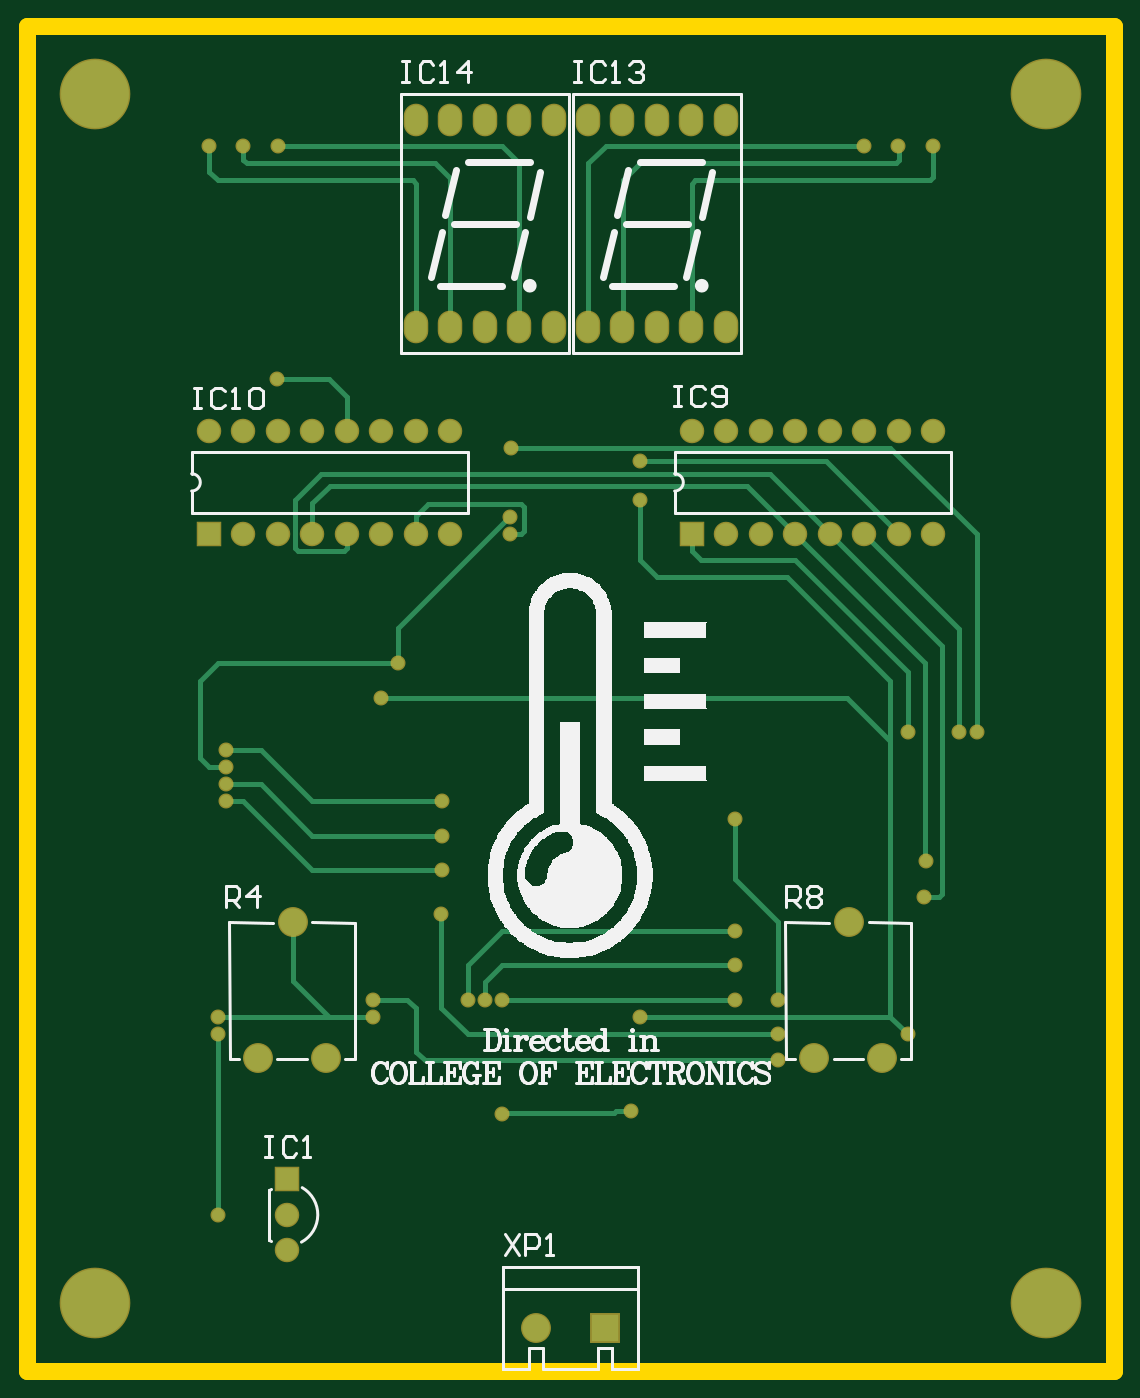
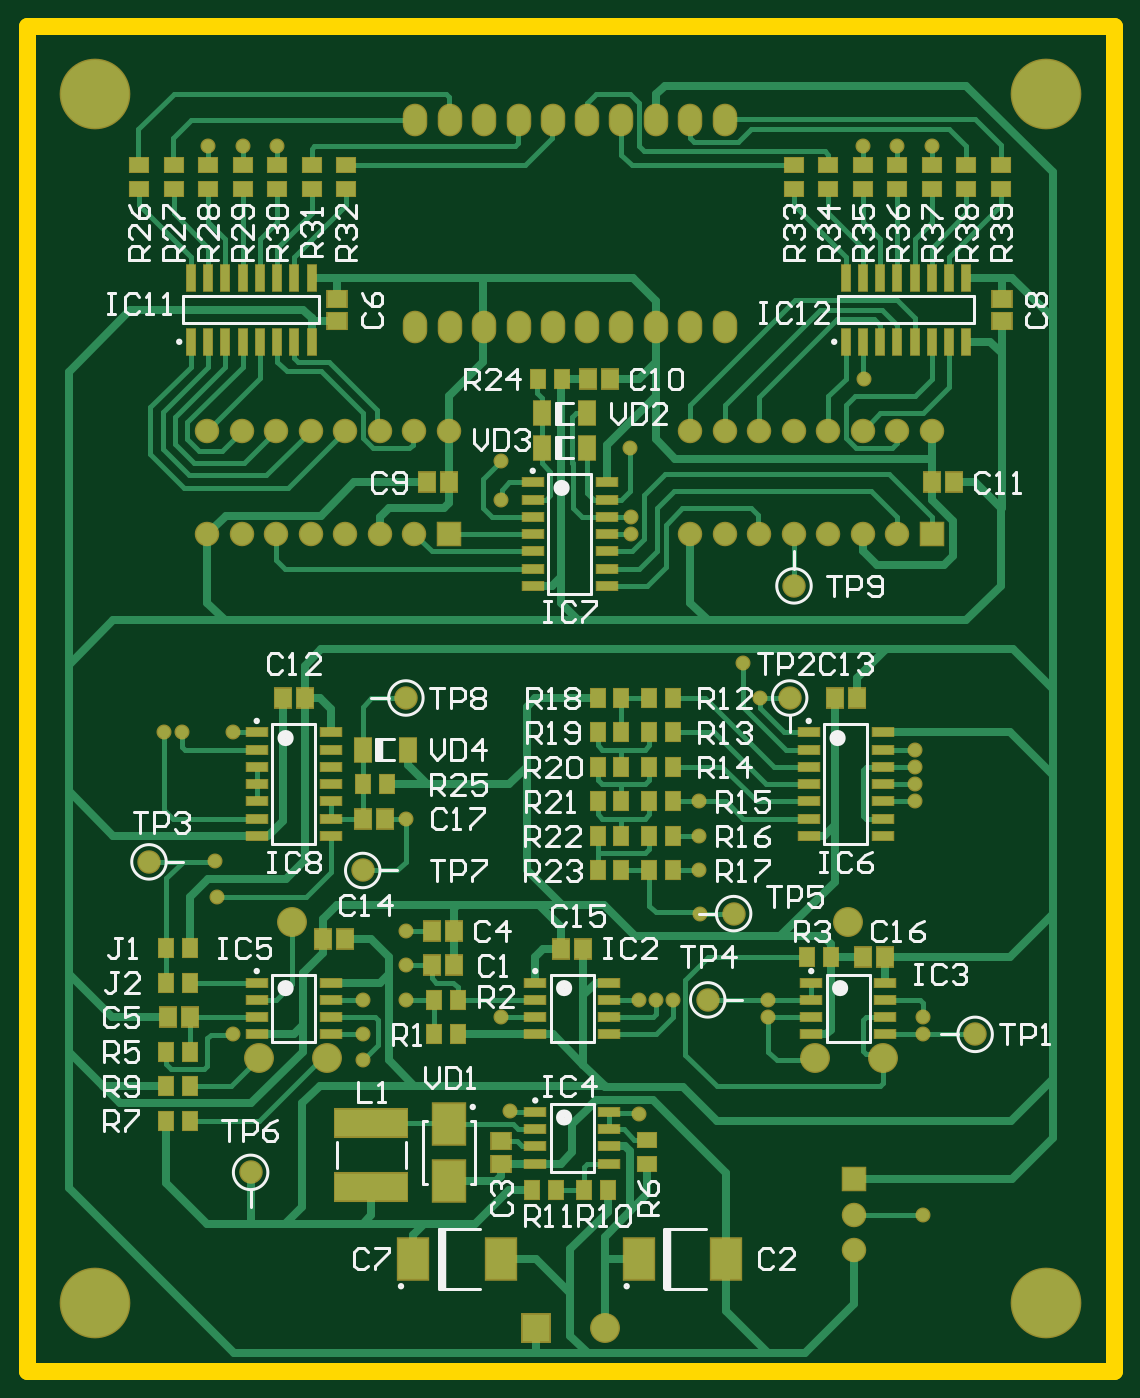
Circuit board: 7 layer files. Board 80.0 x 99.0 mm.
- bottom_copper: PCB.GBL (26957 bytes)
- bottom_silk: PCB.GBO (30112 bytes)
- bottom_mask: PCB.GBS (7555 bytes)
- outline: PCB.GKO (379 bytes)
- top_copper: PCB.GTL (6607 bytes)
- top_silk: PCB.GTO (54261 bytes)
- top_mask: PCB.GTS (2708 bytes)

=== bottom_copper: PCB.GBL (26957 bytes, source omitted) ===
=== bottom_silk: PCB.GBO (30112 bytes, source omitted) ===
=== bottom_mask: PCB.GBS (7555 bytes, source omitted) ===
=== outline: PCB.GKO ===
G04*
G04 #@! TF.GenerationSoftware,Altium Limited,Altium Designer,21.5.1 (32)*
G04*
G04 Layer_Color=16711935*
%FSLAX25Y25*%
%MOIN*%
G70*
G04*
G04 #@! TF.SameCoordinates,23847DC4-7520-4B4A-9137-17159688AF9F*
G04*
G04*
G04 #@! TF.FilePolarity,Positive*
G04*
G01*
G75*
%ADD56C,0.05000*%
D56*
Y389764D02*
X314961D01*
X0D02*
X0Y0D01*
X314961D02*
Y389764D01*
X0Y0D02*
X314961D01*
M02*

=== top_copper: PCB.GTL (6607 bytes, source omitted) ===
=== top_silk: PCB.GTO (54261 bytes, source omitted) ===
=== top_mask: PCB.GTS ===
G04*
G04 #@! TF.GenerationSoftware,Altium Limited,Altium Designer,21.5.1 (32)*
G04*
G04 Layer_Color=8388736*
%FSLAX25Y25*%
%MOIN*%
G70*
G04*
G04 #@! TF.SameCoordinates,23847DC4-7520-4B4A-9137-17159688AF9F*
G04*
G04*
G04 #@! TF.FilePolarity,Negative*
G04*
G01*
G75*
%ADD14O,0.07099X0.09461*%
%ADD15R,0.07099X0.07099*%
%ADD16C,0.07099*%
%ADD17C,0.08674*%
%ADD18R,0.08674X0.08674*%
%ADD19C,0.20485*%
%ADD20C,0.04343*%
D14*
X112657Y302500D02*
D03*
Y362500D02*
D03*
X122658Y302500D02*
D03*
Y362500D02*
D03*
X132658D02*
D03*
Y302500D02*
D03*
X142657Y362500D02*
D03*
Y302500D02*
D03*
X152657D02*
D03*
Y362500D02*
D03*
X162500Y302500D02*
D03*
Y362500D02*
D03*
X172500Y302500D02*
D03*
Y362500D02*
D03*
X182500D02*
D03*
Y302500D02*
D03*
X192500Y362500D02*
D03*
Y302500D02*
D03*
X202500D02*
D03*
Y362500D02*
D03*
D15*
X52658Y242500D02*
D03*
X192657D02*
D03*
X75157Y55472D02*
D03*
D16*
X62657Y242500D02*
D03*
X72658D02*
D03*
X82657D02*
D03*
X92658D02*
D03*
X102657D02*
D03*
X112657D02*
D03*
X122658D02*
D03*
X52658Y272500D02*
D03*
X62657D02*
D03*
X72658D02*
D03*
X82657D02*
D03*
X92658D02*
D03*
X102657D02*
D03*
X112657D02*
D03*
X122658D02*
D03*
X262657D02*
D03*
X252658D02*
D03*
X242657D02*
D03*
X232658D02*
D03*
X222657D02*
D03*
X212657D02*
D03*
X202658D02*
D03*
X192657D02*
D03*
X262657Y242500D02*
D03*
X252658D02*
D03*
X242657D02*
D03*
X232658D02*
D03*
X222657D02*
D03*
X212657D02*
D03*
X202658D02*
D03*
X75157Y35000D02*
D03*
Y45236D02*
D03*
D17*
X247843Y90630D02*
D03*
X228157D02*
D03*
X238158Y130000D02*
D03*
X147500Y12500D02*
D03*
X76929Y130000D02*
D03*
X66929Y90630D02*
D03*
X86614D02*
D03*
D18*
X167500Y12500D02*
D03*
D19*
X295276Y19685D02*
D03*
Y370079D02*
D03*
X19685D02*
D03*
Y19685D02*
D03*
D20*
X120000Y132500D02*
D03*
X177657Y252500D02*
D03*
X140000Y247500D02*
D03*
Y242500D02*
D03*
X120158Y165000D02*
D03*
X137500Y74409D02*
D03*
X72500Y287500D02*
D03*
X102500Y195000D02*
D03*
X175079Y75276D02*
D03*
X205157Y107500D02*
D03*
Y117500D02*
D03*
X217657Y97500D02*
D03*
X259874Y137216D02*
D03*
X127854Y107500D02*
D03*
X177500Y263740D02*
D03*
X72658Y355000D02*
D03*
X52658D02*
D03*
X62657D02*
D03*
X107500Y205000D02*
D03*
X217500Y107500D02*
D03*
X252500Y355000D02*
D03*
X242500D02*
D03*
X262500D02*
D03*
X205157Y127500D02*
D03*
X217657Y90000D02*
D03*
X140157Y267500D02*
D03*
X255157Y185000D02*
D03*
X260441Y147784D02*
D03*
X270158Y185000D02*
D03*
X275157D02*
D03*
X137663Y107494D02*
D03*
X132663Y107506D02*
D03*
X177657Y102500D02*
D03*
X255157Y97500D02*
D03*
X205157Y160000D02*
D03*
X100157Y102500D02*
D03*
Y107500D02*
D03*
X55158Y97500D02*
D03*
Y45000D02*
D03*
Y102500D02*
D03*
X57657Y175000D02*
D03*
Y180000D02*
D03*
Y165000D02*
D03*
X120158Y145000D02*
D03*
X57657Y170000D02*
D03*
X120158Y155000D02*
D03*
M02*

